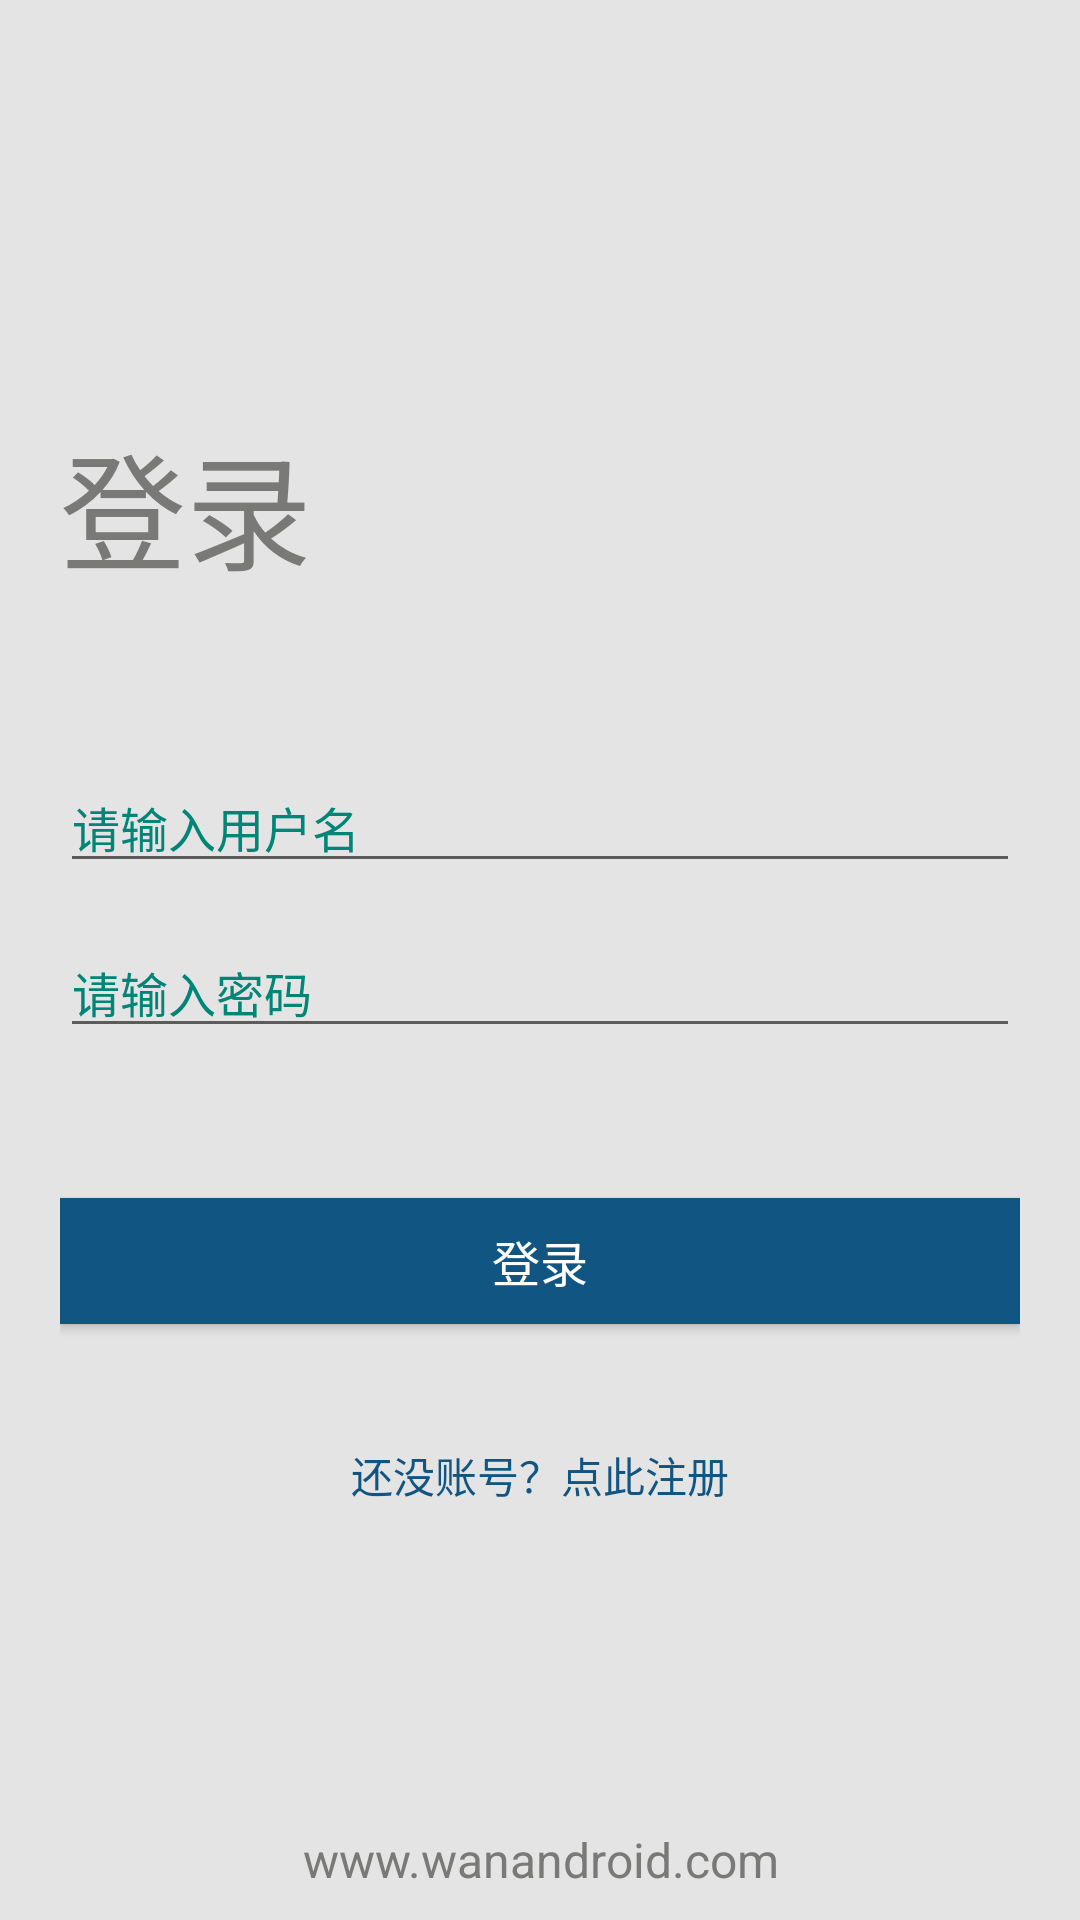

The Android layout XML behind this screen, and the referenced resources:
<!-- AndroidManifest.xml: application theme AppTheme.NoActionBar -->
<!-- res/layout/activity_login.xml -->
<?xml version="1.0" encoding="utf-8"?>
<RelativeLayout xmlns:android="http://schemas.android.com/apk/res/android"
    xmlns:tools="http://schemas.android.com/tools"
    android:layout_width="match_parent"
    android:layout_height="match_parent"
    android:background="@color/colorMainBackground"
    android:orientation="vertical"
    tools:context=".pages.login.LoginActivity">

    <TextView
        style="@style/xq_text_input"
        android:layout_alignParentBottom="true"
        android:gravity="center"
        android:text="www.wanandroid.com"
        android:textColor="@color/colorTextUnclick" />

    <LinearLayout
        android:layout_width="match_parent"
        android:layout_height="wrap_content"
        android:layout_centerInParent="true"
        android:orientation="vertical"
        android:padding="20dp">

        <TextView
            style="@style/xq_text_bigtext"
            android:layout_marginBottom="40dp"
            android:text="@string/text_login" />

        <EditText
            android:id="@+id/id_logreg_uname"
            style="@style/xq_text_input"
            android:hint="@string/text_input_username" />

        <EditText
            android:id="@+id/id_logreg_password"
            style="@style/xq_text_input"
            android:hint="@string/text_input_password" />

        <Button
            android:id="@+id/id_logreg_btn_sure"
            style="@style/xq_text_button"
            android:layout_marginTop="50dp"
            android:text="@string/text_login" />

        <TextView
            android:id="@+id/id_logreg_click_to_reg"
            style="@style/xq_text_text"
            android:layout_marginTop="40dp"
            android:gravity="center"
            android:text="@string/text_login_reg_account"
            android:textColor="#115583" />
    </LinearLayout>

</RelativeLayout>
<!-- resources referenced by this layout -->
<resources>
  <color name="colorMainBackground">#e4e4e4</color>
  <color name="colorTextUnclick">#797977</color>
  <string name="text_input_password">请输入密码</string>
  <string name="text_input_username">请输入用户名</string>
  <string name="text_login">登录</string>
  <string name="text_login_reg_account">还没账号？点此注册</string>
  <style name="xq_text_bigtext">
          <item name="android:layout_width">match_parent</item>
          <item name="android:layout_height">wrap_content</item>
          <item name="android:gravity">left</item>
          <item name="android:textSize">42sp</item>
          <item name="android:textColor">@color/colorTextUnclick</item>
      </style>
  <style name="xq_text_button">
          <item name="android:layout_width">match_parent</item>
          <item name="android:layout_height">42dp</item>
          <item name="android:layout_marginTop">15dp</item>
          <item name="android:gravity">center</item>
          <item name="android:textSize">16sp</item>
          <item name="android:textColor">@android:color/white</item>
          <item name="android:background">#115583</item>
      </style>
  <style name="xq_text_input">
          <item name="android:layout_width">match_parent</item>
          <item name="android:layout_height">@dimen/item_input_height</item>
          <item name="android:layout_marginTop">15dp</item>
          <item name="android:gravity">left</item>
          <item name="android:textSize">16sp</item>
          <item name="android:textColor">@color/colorText</item>
          <item name="android:textColorHint">@color/colorTextHint</item>
      </style>
  <style name="xq_text_text">
          <item name="android:layout_width">match_parent</item>
          <item name="android:layout_height">wrap_content</item>
          <item name="android:gravity">left</item>
          <item name="android:textSize">14sp</item>
          <item name="android:textColor">@color/colorText</item>
      </style>
  <style name="AppTheme.NoActionBar">
          
          
          <item name="colorPrimary">@color/colorPrimary</item>
          <item name="colorPrimaryDark">@color/colorPrimaryDark</item>
          <item name="colorAccent">@color/colorAccent</item>
          <item name="windowActionBar">false</item>
          <item name="windowNoTitle">true</item>
          <item name="size_content_text">@dimen/size_content_text_phone</item>
          <item name="size_explain_text">@dimen/size_explain_text_phone</item>
      </style>
  <dimen name="item_input_height">40dp</dimen>
  <color name="colorText">#333333</color>
  <color name="colorTextHint">#008577</color>
  <color name="colorPrimary">#008577</color>
  <color name="colorPrimaryDark">#00574B</color>
  <color name="colorAccent">#D81B60</color>
  <dimen name="size_content_text_phone">12dp</dimen>
  <dimen name="size_explain_text_phone">12dp</dimen>
</resources>
